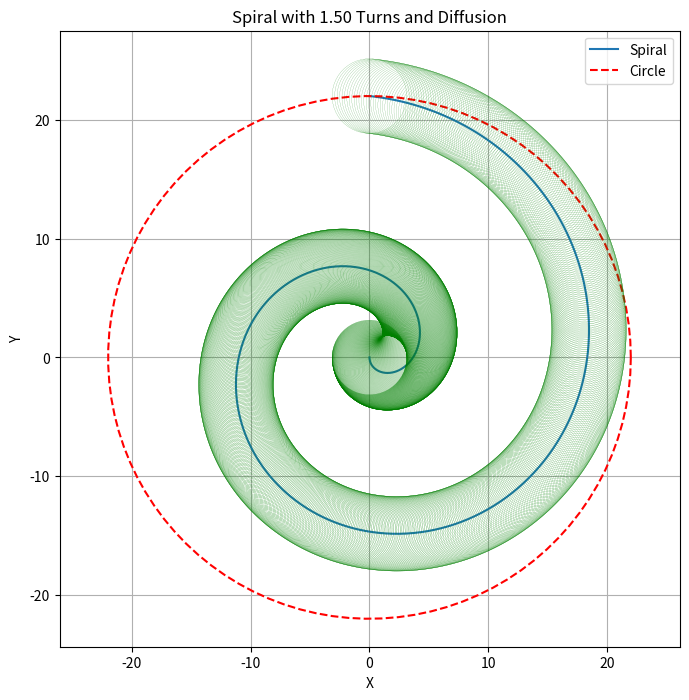
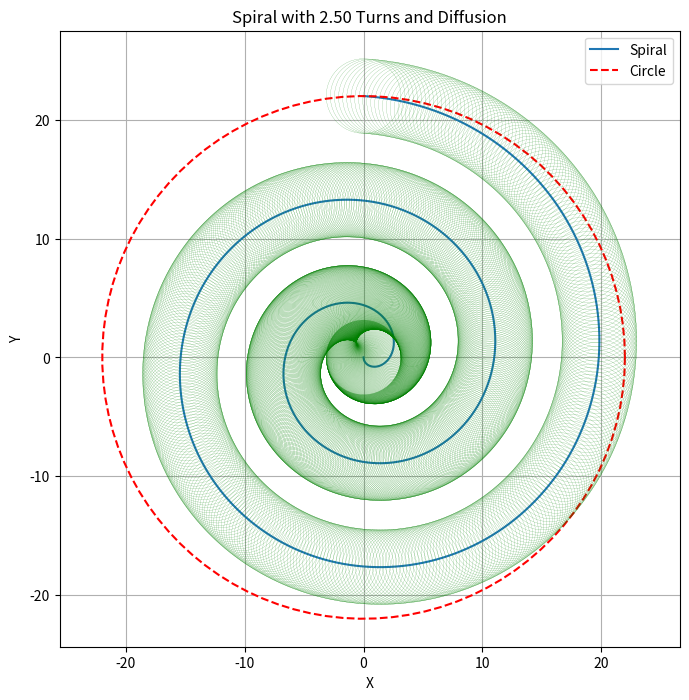
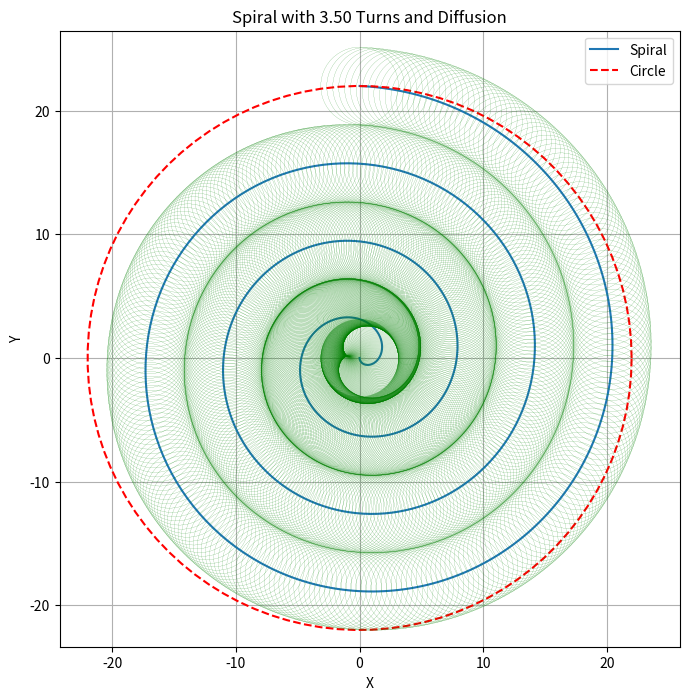
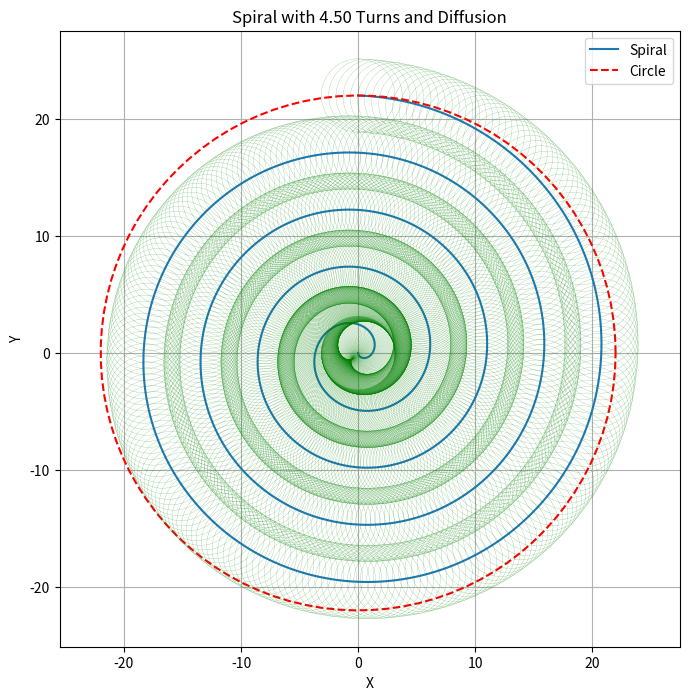

These figures' Python source, in order:
import numpy as np
import matplotlib.pyplot as plt

def draw_and_diffuse_spiral(circle_radius, turns, diffusion_radius=0.5):
    """
    Draws an Archimedean spiral and simulates color diffusion.

    Args:
        circle_radius: Radius of the circle.
        turns: Number of turns for the spiral.
        diffusion_radius: Radius of the color diffusion at each point.
    """

    final_theta = turns * 2 * np.pi
    spiral_constant = circle_radius / final_theta

    theta = np.linspace(0, final_theta, 1000)
    r = spiral_constant * theta

    x = r * np.sin(theta)
    y = - r * np.cos(theta)

    # Draw the circle
    circle_theta = np.linspace(0, 2 * np.pi, 100)
    circle_x = circle_radius * np.cos(circle_theta)
    circle_y = circle_radius * np.sin(circle_theta)

    # Plot
    plt.figure(figsize=(8, 8))
    plt.plot(x, y, label="Spiral")
    plt.plot(circle_x, circle_y, 'r--', label="Circle")

    # Simulate color diffusion
    for i in range(len(x)):
        diffusion_circle_theta = np.linspace(0, 2 * np.pi, 50)
        diffusion_x = x[i] + diffusion_radius * np.cos(diffusion_circle_theta)
        diffusion_y = y[i] + diffusion_radius * np.sin(diffusion_circle_theta)
        plt.plot(diffusion_x, diffusion_y, 'g-', linewidth=0.1) # 'g-' for green, very thin line.

    plt.xlabel("X")
    plt.ylabel("Y")
    plt.title(f"Spiral with {turns:.2f} Turns and Diffusion")
    plt.axis("equal")
    plt.legend()
    plt.grid(True)
    plt.show()

# Example usage and experimentation:
# circle_radius = 10
#
# diffusion_radius = 1.0 #experiment with larger diffusion radius
# for turns in turns_values:
#     draw_and_diffuse_spiral(circle_radius, turns, diffusion_radius)
#
# diffusion_radius = 0.25 #experiment with smaller diffusion radius
# for turns in turns_values:
#     draw_and_diffuse_spiral(circle_radius, turns, diffusion_radius)

circle_radius = 7*np.pi
diffusion_radius = np.pi  # Adjust to change diffusion size

# Experiment with different numbers of turns:
turns_values = [1.5, 2.5, 3.5, 4.5]

for turns in turns_values:
    draw_and_diffuse_spiral(circle_radius, turns, diffusion_radius)

# This shows that only at 3.5 turns, the circle is completely filled without overlaps (except for the first half turn).
# [redacted]
# Again if radius is 7*pi, 3.5 turns is ideal. But if it's 9pi, then 4.5 turns will be ideal. So still doesn't exactly tell why 3.5 turns.